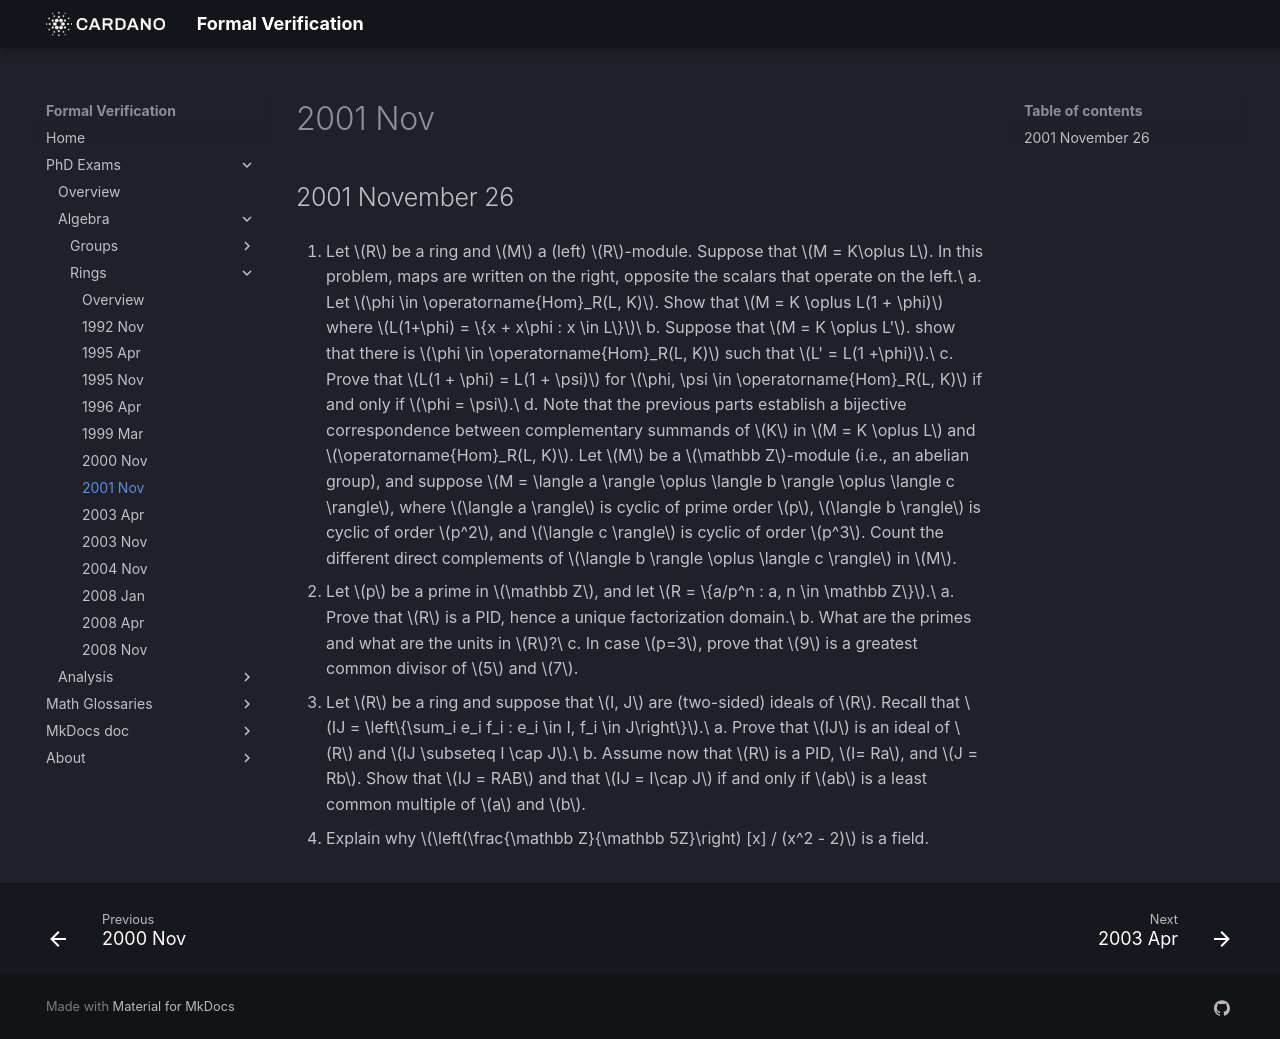

repository: formalverification/formalverification.io · page: exams/rings/2001Nov26/index.html · generator: mkdocs

---
title: Ring Theory Exam
date: '2001-11-26'
---

## 2001 November 26

1. Let $R$ be a ring and $M$ a (left) $R$-module. Suppose that $M = K\oplus L$. In this problem, maps are written on the right, opposite the scalars that operate on the left.\
   a. Let $\phi \in \operatorname{Hom}_R(L, K)$. Show that $M = K \oplus L(1 + \phi)$ where $L(1+\phi) = \{x + x\phi : x \in L\}$\
   b. Suppose that $M = K \oplus L'$. show that there is $\phi \in \operatorname{Hom}_R(L, K)$ such that $L' = L(1 +\phi)$.\
   c. Prove that $L(1 + \phi) = L(1 + \psi)$ for $\phi, \psi \in \operatorname{Hom}_R(L, K)$ if and only if $\phi = \psi$.\
   d. Note that the previous parts establish a bijective correspondence between complementary summands of $K$ in $M = K \oplus L$ and $\operatorname{Hom}_R(L, K)$. Let $M$ be a $\mathbb Z$-module (i.e., an abelian group), and suppose $M = \langle a \rangle \oplus \langle b \rangle \oplus \langle c \rangle$, where $\langle a \rangle$ is cyclic of prime order $p$, $\langle b \rangle$ is cyclic of order $p^2$, and $\langle c \rangle$ is cyclic of order $p^3$. Count the different direct complements of $\langle b \rangle \oplus \langle c \rangle$ in $M$.

2. Let $p$ be a prime in $\mathbb Z$, and let $R = \{a/p^n : a, n \in \mathbb Z\}$.\
   a. Prove that $R$ is a PID, hence a unique factorization domain.\
   b. What are the primes and what are the units in $R$?\
   c. In case $p=3$, prove that $9$ is a greatest common divisor of $5$ and $7$.

3. Let $R$ be a ring and suppose that $I, J$ are (two-sided) ideals of $R$. Recall that $IJ = \left\{\sum_i e_i f_i : e_i \in I, f_i \in J\right\}$.\
   a. Prove that $IJ$ is an ideal of $R$ and $IJ \subseteq I \cap J$.\
   b. Assume now that $R$ is a PID, $I= Ra$, and $J = Rb$. Show that $IJ = RAB$ and that $IJ = I\cap J$ if and only if $ab$ is a least common multiple of $a$ and $b$.

4. Explain why $\left(\frac{\mathbb Z}{\mathbb 5Z}\right) [x] / (x^2 - 2)$ is a field.

<!-- 
Solution to 2.
Let I be an ideal of R. Then let d be gcd of all numerators of elements of I.
Claim: I = (d).
Let s \in I. Then s=a/p^n where a = dk for some k,n e Z. If we let r \in R, we have r d = kd/p^n = a/p^n = s, so I \subseteq (d).

(I DoNT KNoW IFIHAVE TO SHOW MORE FOR THIS, PARTICULARLY THE REVERSE INCLUSION)

A nonzero element in a PID is prime if and only if it is irreducible. We can see that there are no primes in Rif we let e R and let m \in Z, m \neq 0.
Every element of R with a power of p in the numerator is a unit:
Let $a/p^n \in R$. If $a =p^k$, then a/p^n = p^k/p^n = 1/p^{n-k} and 1/p^{n-k} 1/p^{n-k} = 1 (and clearly $1/p^{k-n} \in  R$).
Let a/p^n \in R with a not a power of p. Suppose a/p^n is a unit. Then there must exist b/p^k \in R such that a/p^n \cdot b/p^k = 1. This implies that $b = p^{n+k}/a$, which is only in $R$ if a is a power of $p$, a contradiction. So no such element is a unit.  Therefore, the only units are the elements of the set $\{1/p^k : k\in \mathbb Z\}$ (when any shared factors of the numerator and denominator are removed). Clearly this could also be expressed as $\{p^k : k\in \mathbb Z\}$.

A nonzero element in a PID is prime if and only if it is irreducible, i.e., if whenever r= ab with a, b \in R, at least one of a or b is a unit. If a is a composite in Z, i.e.,
a = bc, for some b,c \in Z, then a/p^n = b\cdot c/p^n \in R, and we have that $a/p^n$ is reducible (not prime).
If a is a prime in Z, then a/p^n = a/p^m \cdot 1/p^{n-m} for some integer m and 1/p^{n-m} is a unit in R. So we have that a/p^n is ireducible (prime).
5 = 9\cdot 5/9 and 7 = 9\cdot 7/9 so 9 is a divisor of both 5 and 7. Now let r = a/p^n (where any common factors are divided out, i.e. p does not divide a) be any other divisor of both 5 and 7. Then r must have a = 1 and $9 = p^{n+2}\cdot 1/p^n$, i.e. $r$ divides $9$. So we have that 9 is a gcd of 5 and 7. 
-->

<!-- 
Solution to 4.
This quotient is of a polynomial ring over the field ^over the ideal generated by a2 - 5Z
This polynomial is irreducible over the field (just input the five possibilities) so we have
an irre polynomial in the PID ()i Tus (a?- 2) is a maximal ideal and
the quotient is a field.
 -->
